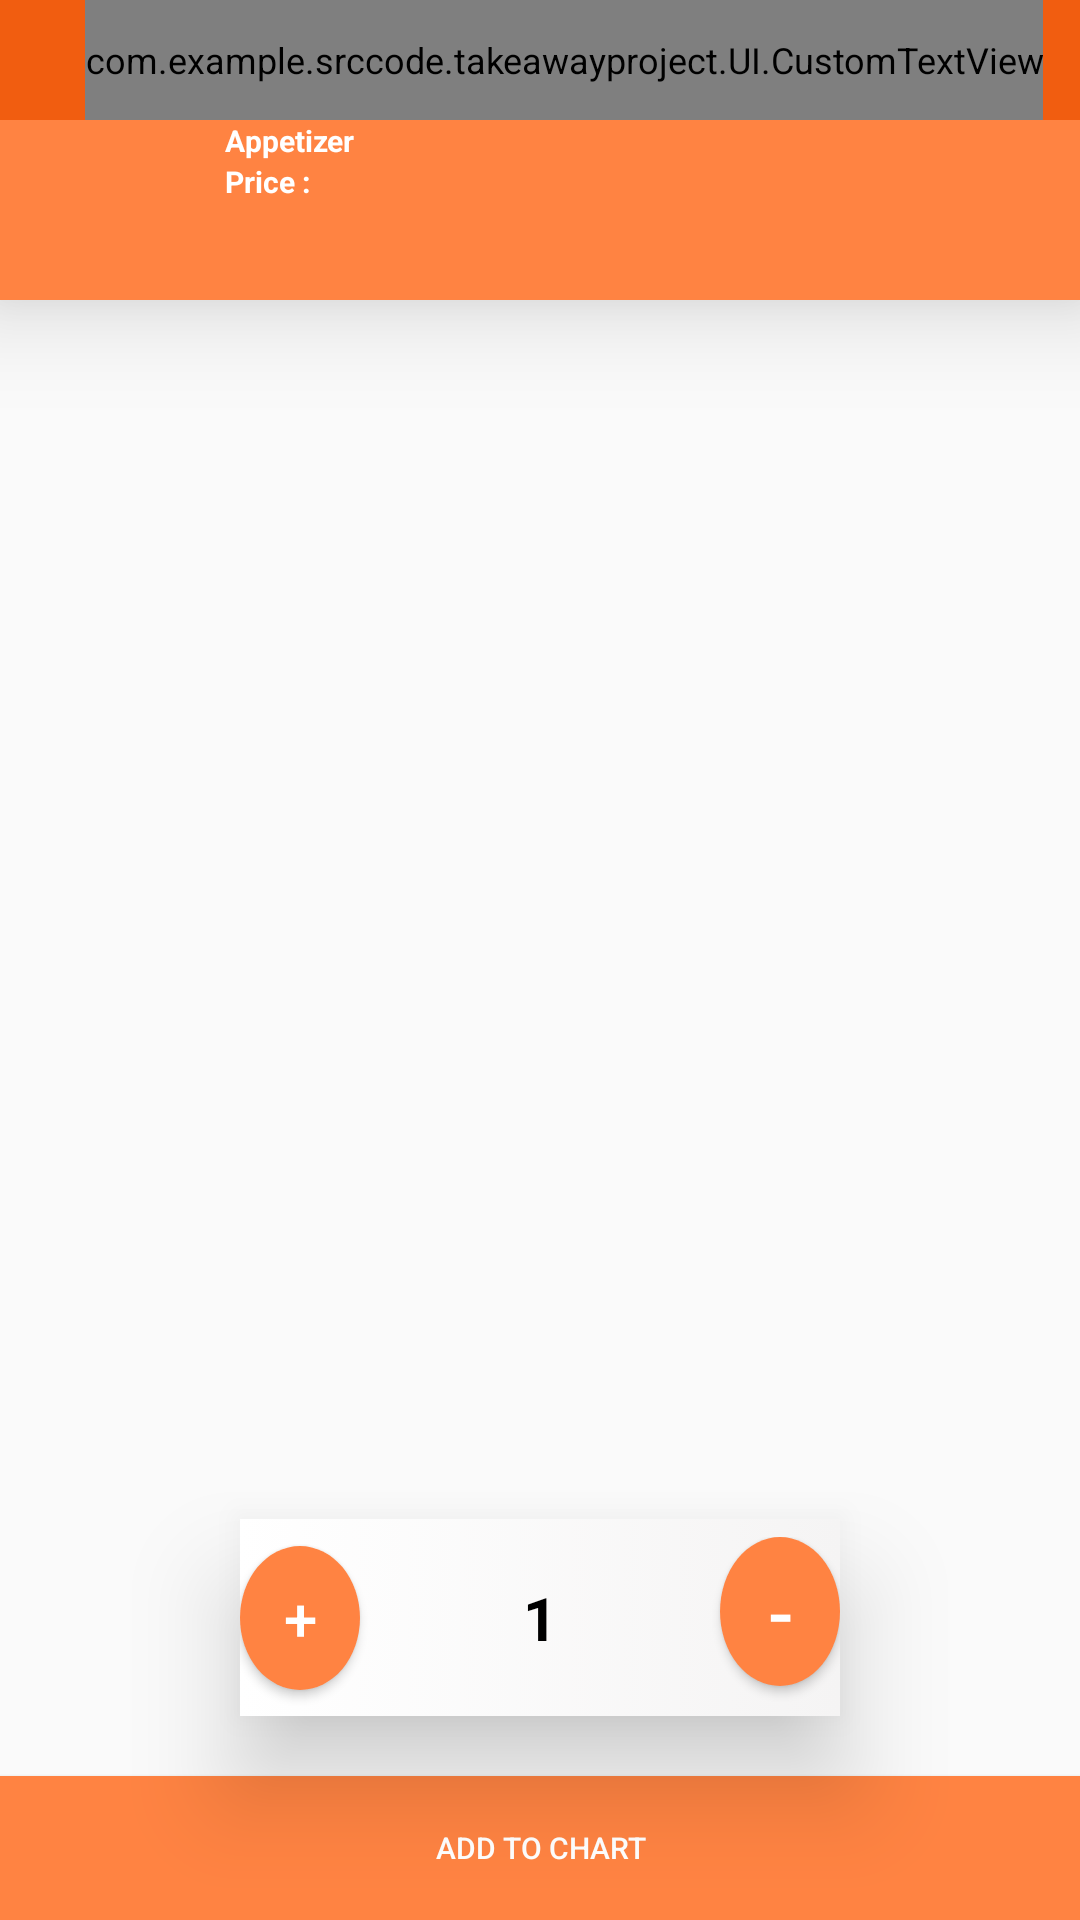

This screen was rendered from an Android layout file. Write that file and the resources it references.
<!-- AndroidManifest.xml: application theme AppTheme.NoActionBar -->
<!-- res/layout/activity_item_details_test.xml -->
<?xml version="1.0" encoding="utf-8"?>
<RelativeLayout xmlns:android="http://schemas.android.com/apk/res/android"
    xmlns:tools="http://schemas.android.com/tools"
    xmlns:app="http://schemas.android.com/apk/res-auto"
    android:id="@+id/activity_item_details_test"
    android:layout_width="match_parent"
    android:layout_height="match_parent"
    tools:context="com.example.srccode.takeawayproject.Activities.ActivityItemDetailsTest"
    android:orientation="vertical"
    >
    <include
        layout="@layout/toolbar"
        android:layout_width="match_parent"
        android:layout_height="wrap_content"
        android:id="@+id/toolbarlayoutid"/>
    <LinearLayout
        android:layout_width="match_parent"
        android:layout_height="wrap_content"
        android:orientation="vertical"
        android:layout_below="@+id/toolbarlayoutid"
        >

        
            
            
            
            
            
            
    <LinearLayout
        android:layout_width="match_parent"
        android:layout_height="wrap_content"
        android:orientation="horizontal"
        android:elevation="20dp"
        android:background="#FF8342"
        android:id="@+id/linearlayoutparent">

    <ImageView
    android:layout_width="50dp"
    android:layout_height="50dp"
        android:layout_margin="5dp"
    android:id="@+id/detailsimage"
    android:layout_gravity="center_horizontal"
    app:srcCompat="@drawable/appetizers1"
    />

    <LinearLayout
    android:layout_width="match_parent"
    android:layout_height="50dp"
    android:orientation="vertical"
    android:id="@+id/LinearLayout_item_food_details"
        >

    <TextView
    android:id="@+id/detailsName"
    android:layout_width="wrap_content"
    android:layout_height="wrap_content"
    android:text="Appetizer"
        android:layout_marginLeft="15dp"
        android:layout_marginRight="15dp"
    android:textColor="#fff"
        android:textStyle="bold"
        android:textSize="10sp"
    />

    <TextView
    android:id="@+id/detailsprice"
    android:layout_width="wrap_content"
    android:layout_height="wrap_content"
    android:text="@string/Price"
    android:layout_marginRight="15dp"
        android:layout_marginLeft="15dp"
    android:textColor="#fff"
        android:textStyle="bold"
        android:textSize="10sp"
        />
    </LinearLayout>
    </LinearLayout>
        

        <LinearLayout
        android:layout_width="match_parent"
        android:layout_height="wrap_content"
        android:layout_marginTop="5dp"
        android:orientation="vertical">
        <Spinner
            android:id="@+id/spinner_cooking"
            android:layout_width="match_parent"
            android:layout_height="40dp"
            android:gravity="center"
            android:elevation="20dp"
            android:layout_marginTop="17dp"
           android:visibility="invisible"
            android:background="@drawable/spinnershape"
            />

    </LinearLayout>
        <LinearLayout
            android:layout_width="match_parent"
            android:layout_height="wrap_content"
            android:layout_marginTop="5dp"
            android:orientation="vertical">
    <LinearLayout
        android:layout_width="match_parent"
        android:layout_height="wrap_content"
        android:orientation="vertical"
        android:id="@+id/explayout"
        >

        <ExpandableListView
            android:id="@+id/exp_list_food"
            android:layout_width="match_parent"
            android:layout_height="0dp"
            android:layout_weight="1"
            android:cacheColorHint="#00000000"
            android:background="@drawable/arest_header_style"
            android:elevation="20dp"
            android:clickable="true"
            android:divider="@android:color/transparent"
            android:dividerHeight="0dip"
            android:fadingEdge="none"
            android:groupIndicator="@android:color/transparent"
            android:paddingLeft="10dp"
            android:paddingRight="10dip"
            android:scrollbars="none"
            android:transcriptMode="disabled">

        </ExpandableListView>





    </LinearLayout>


        </LinearLayout>

    </LinearLayout>
    

    <LinearLayout
        android:layout_width="match_parent"
        android:layout_height="wrap_content"
        android:id="@+id/liearlayoutbtn"
        android:background="@drawable/arest_header_style"
        android:elevation="20dp"
        android:layout_marginTop="10dp"
        android:paddingTop="8dp"
        android:layout_marginRight="80dp"
        android:layout_marginLeft="80dp"
       android:layout_above="@+id/Purchasebutton2"
        android:orientation="horizontal"
        >
        <Button
            android:text="+"
            android:layout_width="0dp"
            android:layout_height="wrap_content"
            android:layout_weight="1"
            android:id="@+id/Purchaseincrementbutton2"
            android:onClick="Purchaseincrement"
            android:background="@drawable/buttonaddshape"
            android:textColor="#ffffff"
            android:paddingTop="8dp"
            android:paddingBottom="8dp"
            android:textSize="20sp"
            android:layout_marginBottom="10dp"
            android:gravity="center"
            />

        <TextView
            android:id="@+id/itemquantityId2"
            android:layout_width="0dp"
            android:layout_height="wrap_content"
            android:layout_weight="3"
            android:gravity="center"
            android:text="1"
            android:textStyle="bold"
            android:textColor="#000"
            android:textSize="20sp"
            />

        <Button
            android:text="-"
            android:layout_width="0dp"
            android:layout_height="wrap_content"
            android:layout_weight="1"
            android:id="@+id/Purchasedeccrementbutton2"
            android:onClick="Purchasedeccrement"
            android:background="@drawable/buttonaddshape"
            android:textColor="#ffffff"
            android:paddingTop="8dp"
            android:paddingBottom="8dp"
            android:layout_marginBottom="10dp"
            android:textSize="25sp"
            android:gravity="center"
            />
    </LinearLayout>

    <Button
        android:text="@string/addtochart"
        android:layout_width="match_parent"
        android:layout_height="wrap_content"
        android:id="@+id/Purchasebutton2"
        android:layout_marginTop="20dp"
        android:onClick="addPurchase"
        android:background="#FF8342"
        android:gravity="center"
        android:textColor="#fff"
        android:textSize="10sp"
        android:layout_alignParentBottom="true"
        />
</RelativeLayout>
<!-- res/layout/toolbar.xml (included above) -->
<?xml version="1.0" encoding="utf-8"?>
<android.support.design.widget.AppBarLayout
    android:id="@+id/appbar"
    android:layout_width="match_parent"
    android:layout_height="wrap_content"
    android:theme="@style/AppTheme.AppBarOverlay"
    xmlns:android="http://schemas.android.com/apk/res/android">
<android.support.v7.widget.Toolbar
    xmlns:android="http://schemas.android.com/apk/res/android"
    xmlns:app="http://schemas.android.com/apk/res-auto"
    android:id="@+id/toolbar"
    android:layout_width="match_parent"
    android:layout_height="?attr/actionBarSize"
    android:background="?attr/colorPrimary"
    app:popupTheme="@style/ThemeOverlay.AppCompat.Light"
    app:layout_scrollFlags="scroll|enterAlways"
    app:layout_collapseMode="pin"
    android:theme="@style/ThemeOverlay.AppCompat.Dark.ActionBar"
    >
    <FrameLayout
        android:layout_width="match_parent"
        android:layout_height="match_parent">

        
        
            
            
            
            
            
            
            
            
            

        
        <com.example.srccode.takeawayproject.UI.CustomTextView
            android:id="@+id/toolbar_title"
            android:orientation="horizontal"
            android:layout_width="wrap_content"
            android:layout_height="fill_parent"
            android:layout_gravity="center"
            android:gravity="center"
            android:text="@string/action_home"
            android:textColor="#fff"
            android:textSize="15sp"
            />

        
              <ImageButton
        android:id="@+id/next_btn_search"
        android:layout_width="?attr/actionBarSize"
        android:layout_height="?attr/actionBarSize"
        android:layout_gravity="start|center_vertical"
        android:src="@drawable/next"
        style="@style/Widget.AppCompat.ActionButton" />


        
        
            
            
            
            
            
            

        
        
            
            
            
            
            
            
            
            
            
        
        
            
            
            
            
            
            
            
            



        
            
            
            
            

            
        
    </FrameLayout>
</android.support.v7.widget.Toolbar>
</android.support.design.widget.AppBarLayout>
<!-- resources referenced by this layout -->
<resources>
  <!-- drawable arest_header_style (drawable) -->
  <?xml version="1.0" encoding="utf-8"?>
  <selector xmlns:android="http://schemas.android.com/apk/res/android">
  
      <item><layer-list>
          <item
          android:top="2dp"
           >
              <shape>
  
  
              <solid android:color="#000"  />
              
  
              <gradient android:angle="0" android:endColor="#f5f4f4"
                  android:startColor="#fff" />
          </shape>
          </item>
          
              
              
              
  
              
                  
  
              
  
              
  
              
                  
          
      </layer-list></item>
  
  </selector>
  <!-- drawable buttonaddshape (drawable) -->
  <?xml version="1.0" encoding="utf-8"?>
  <selector xmlns:android="http://schemas.android.com/apk/res/android">
  <item android:state_pressed="false">
      <shape android:shape="oval">
          <solid android:color="#FF8342"/>
      </shape>
  </item>
  <item android:state_pressed="true">
      <shape android:shape="oval">
          <solid android:color="#c20586"/>
      </shape>
  </item>
  </selector>
  <!-- drawable edit_blue: png bitmap (drawable-hdpi, 1158 bytes) -->
  <!-- drawable spinnershape (drawable) -->
  <?xml version="1.0" encoding="utf-8"?>
  <shape xmlns:android="http://schemas.android.com/apk/res/android"
  android:shape="rectangle">
  
  <solid android:color="#fff" />
  <corners android:radius="0dp" />
      
  
  </shape>
  <!-- drawable takeawaylogo: png bitmap (drawable, 74426 bytes) -->
  <string name="Price">Price : </string>
  <string name="action_home">Home</string>
  <string name="addtochart">Add To Chart</string>
  <style name="AppTheme.AppBarOverlay" parent="ThemeOverlay.AppCompat.Dark.ActionBar" />
  <style name="AppTheme.NoActionBar">
          
          <item name="colorPrimary">#f15d10</item>
          <item name="colorPrimaryDark">#f15d10</item>
          <item name="windowActionBar">false</item>
          <item name="windowNoTitle">true</item>
      <item name="android:actionBarSize">40dp</item>
          
  
      </style>
</resources>
